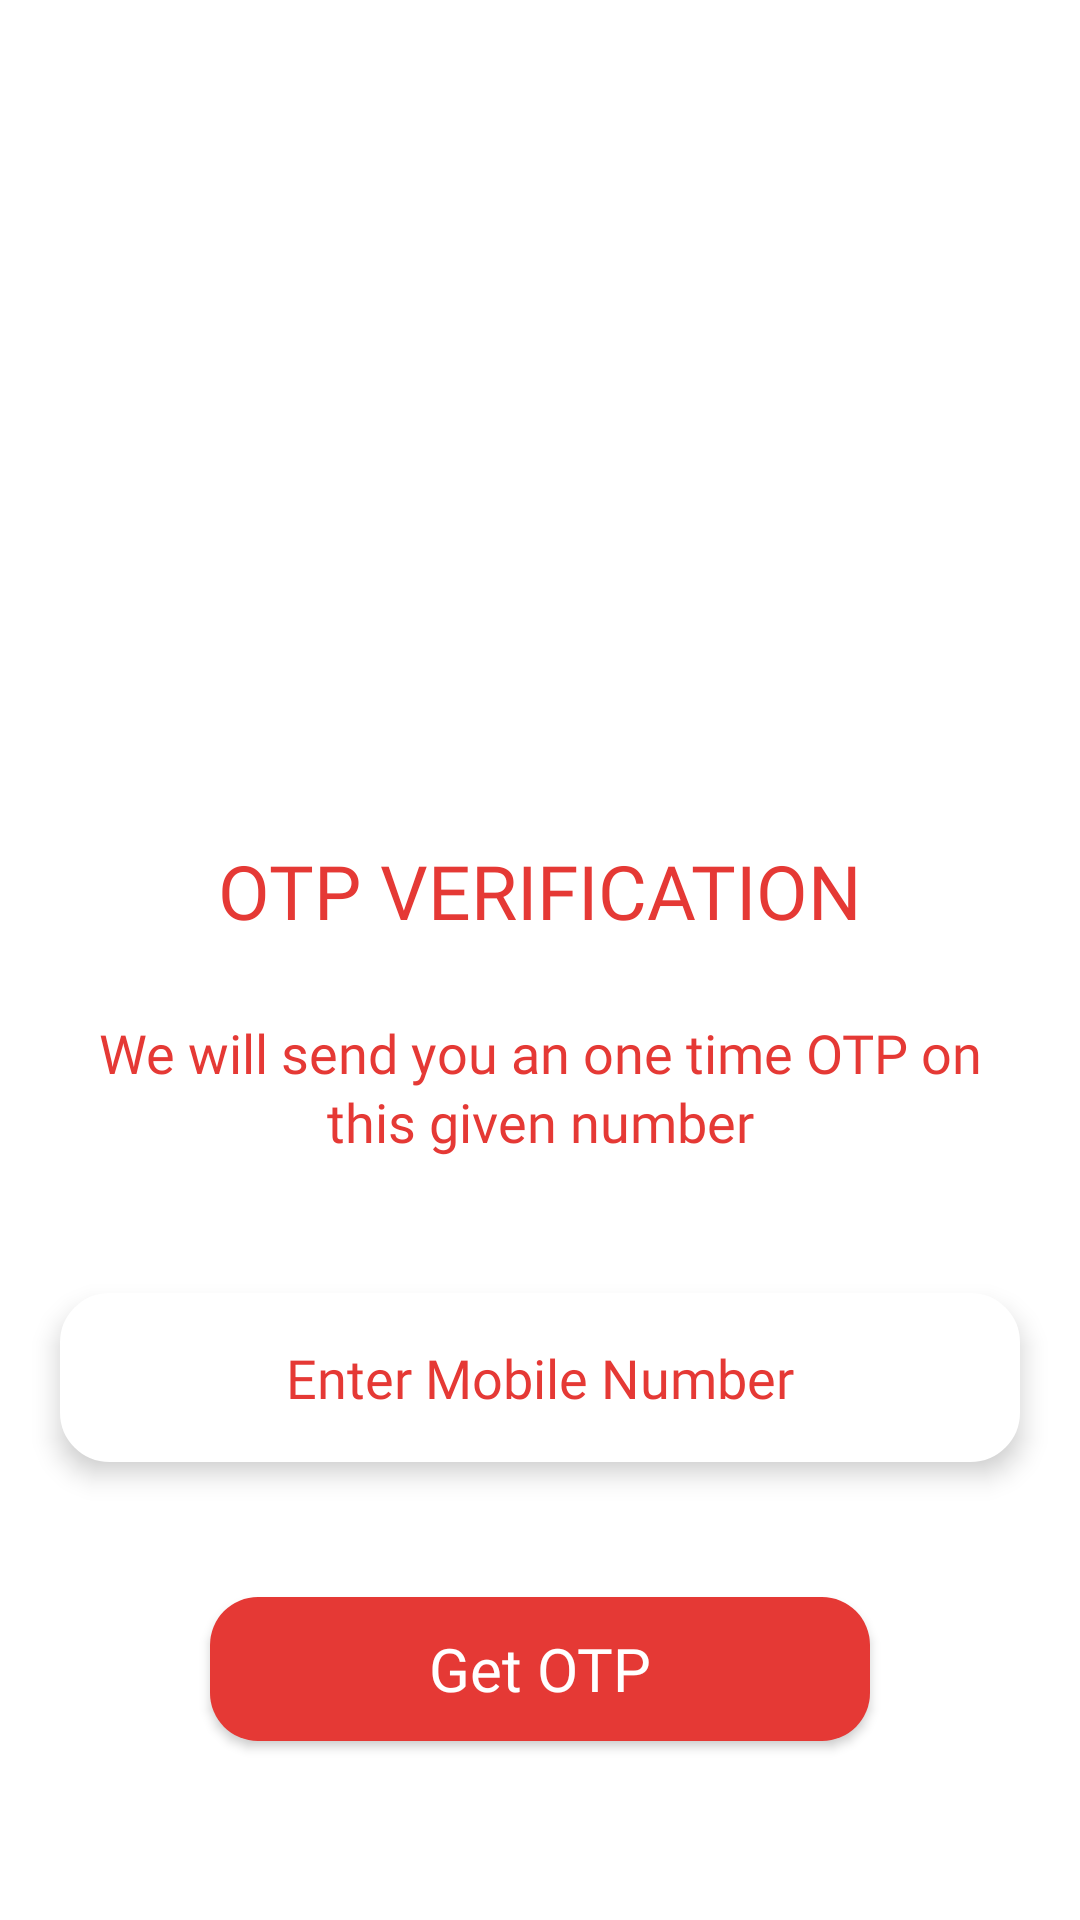

Here is an Android app screen rendered from its layout file. Give the layout XML and the strings, colors and styles it references.
<!-- AndroidManifest.xml: application theme Theme.RakkktCharitr -->
<!-- res/layout/activity_otp_activity.xml -->
<?xml version="1.0" encoding="utf-8"?>
<RelativeLayout
    xmlns:android="http://schemas.android.com/apk/res/android"
    xmlns:app="http://schemas.android.com/apk/res-auto"
    xmlns:tools="http://schemas.android.com/tools"
    android:layout_width="match_parent"
    android:layout_height="match_parent"
    android:background="@drawable/bcgn">

    <androidx.core.widget.NestedScrollView
        android:id="@+id/scrollView"
        android:layout_width="match_parent"
        android:layout_height="match_parent"
        android:fillViewport="true">

        <androidx.constraintlayout.widget.ConstraintLayout
            android:layout_width="match_parent"
            android:layout_height="match_parent">


            <ImageView
                android:id="@+id/img11"
                android:layout_width="180dp"
                android:layout_height="180dp"
                android:layout_marginTop="65dp"
                android:src="@drawable/tsrf2"
                app:layout_constraintEnd_toEndOf="parent"
                app:layout_constraintStart_toStartOf="parent"
                app:layout_constraintTop_toTopOf="parent"
                tools:ignore="ContentDescription" />


            <TextView
                android:id="@+id/tvOtp"
                android:layout_width="wrap_content"
                android:layout_height="wrap_content"
                android:layout_marginTop="35dp"
                android:fontFamily="@font/rubik_medium"
                android:text="@string/otp"
                android:textColor="@color/red"
                android:textSize="25sp"
                app:layout_constraintEnd_toEndOf="parent"
                app:layout_constraintStart_toStartOf="parent"
                app:layout_constraintTop_toBottomOf="@id/img11" />


            <TextView
                android:id="@+id/tv0011"
                android:layout_width="0dp"
                android:layout_height="wrap_content"
                android:layout_marginStart="20dp"
                android:layout_marginTop="25dp"
                android:layout_marginEnd="20dp"
                android:fontFamily="@font/rubik_medium"
                android:lineSpacingExtra="2dp"
                android:text="@string/wait_otp"
                android:textAlignment="center"
                android:textColor="@color/red"
                android:textSize="18sp"
                app:layout_constraintEnd_toEndOf="parent"
                app:layout_constraintStart_toStartOf="parent"
                app:layout_constraintTop_toBottomOf="@id/tvOtp" />

            <EditText
                android:textAlignment="center"
                android:id="@+id/input_mobile_number"
                android:layout_width="match_parent"
                android:layout_height="wrap_content"
                android:layout_marginStart="20dp"
                android:layout_marginTop="45dp"
                android:layout_marginEnd="20dp"
                android:layout_marginBottom="25dp"
                android:background="@drawable/custom_input"
                android:elevation="5dp"
                android:fontFamily="@font/rubik_regular"
                android:hint="@string/mobile"
                android:importantForAutofill="no"
                android:inputType="number"
                android:padding="16dp"
                android:singleLine="true"
                android:textColor="@color/red"
                android:textColorHint="@color/red"
                android:textSize="18sp"
                android:maxLength="10"
                app:layout_constraintTop_toBottomOf="@id/tv0011"
                tools:ignore="RtlSymmetry,TextFields" />


            <androidx.appcompat.widget.AppCompatButton
                android:id="@+id/buttonget_otp"
                android:layout_width="220dp"
                android:layout_height="48dp"
                android:layout_marginTop="45dp"
                android:layout_marginBottom="30dp"
                android:background="@drawable/custom_button_red"
                android:elevation="5dp"
                android:fontFamily="@font/rubik_medium"
                android:text="@string/getotp"
                android:textAllCaps="false"
                android:textColor="@color/white"
                android:textSize="20sp"
                app:layout_constraintBottom_toBottomOf="parent"
                app:layout_constraintEnd_toEndOf="parent"
                app:layout_constraintStart_toStartOf="parent"
                app:layout_constraintTop_toBottomOf="@id/input_mobile_number"
                app:layout_constraintVertical_bias="0.0" />

        </androidx.constraintlayout.widget.ConstraintLayout>
    </androidx.core.widget.NestedScrollView>


    

</RelativeLayout>
<!-- resources referenced by this layout -->
<resources>
  <color name="black">#FF000000</color>
  <color name="red">#E53935</color>
  <color name="white">#FFFFFFFF</color>
  <!-- drawable custom_button_red (drawable) -->
  <?xml version="1.0" encoding="utf-8"?>
  <shape android:shape="rectangle"
      xmlns:android="http://schemas.android.com/apk/res/android">
      <solid android:color="@color/red"/>
      <corners android:radius="16dp"/>
  </shape>
  <!-- drawable custom_input (drawable) -->
  <?xml version="1.0" encoding="utf-8"?>
  <selector xmlns:android="http://schemas.android.com/apk/res/android">
  <item android:state_enabled="true" android:state_focused="true">
      <shape android:shape="rectangle">
          <solid android:color="@color/white"/>
          <corners android:radius="12dp"/>
          <stroke android:color="@color/red" android:width="1dp"/>
      </shape>
  </item>
  
  
      <item android:state_enabled="true" >
          <shape android:shape="rectangle">
            <solid android:color="@color/white"/>
            <corners android:radius="16dp"/>
            <stroke android:color="@color/white" android:width="1dp"/>
  </shape>
      </item>
  </selector>
  <string name="getotp">Get OTP</string>
  <string name="mobile">Enter Mobile Number</string>
  <string name="otp">OTP VERIFICATION</string>
  <string name="wait_otp">We will send you an one time OTP on this given number</string>
  <style name="Theme.RakkktCharitr" parent="Theme.MaterialComponents.DayNight.NoActionBar">
          
          <item name="colorPrimary">@color/design_default_color_error</item>
          <item name="colorPrimaryVariant">@color/black</item>
          <item name="colorOnPrimary">@color/white</item>
          
          <item name="colorSecondary">@color/teal_200</item>
          <item name="colorSecondaryVariant">@color/teal_700</item>
          <item name="colorOnSecondary">@color/black</item>
          
          <item name="android:statusBarColor" tools:targetApi="l">?attr/colorPrimaryVariant</item>
          
      </style>
  <color name="teal_200">#FFE53935</color>
  <color name="teal_700">#FFE53935</color>
</resources>
